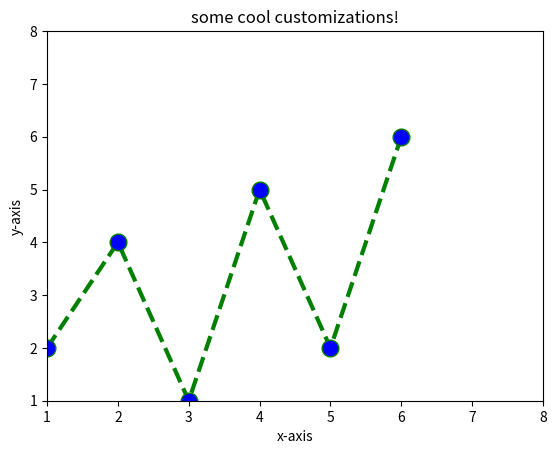

Source code (Python):
import matplotlib.pyplot as plt

x = [1,2,3,4,5,6]
y =[2,4,1,5,2,6]
plt.plot(x,y,color='green',linestyle='dashed',linewidth=3,marker = 'o',markerfacecolor='blue',markersize=12)
plt.ylim(1,8)
plt.xlim(1,8)
plt.xlabel('x-axis')
plt.ylabel('y-axis')

plt.title('some cool customizations!')
plt.show()